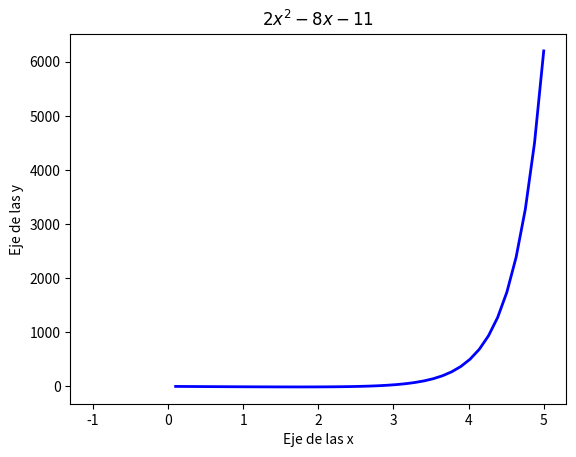

The script that saved this image:
import matplotlib.pyplot as plt
import numpy as np


def grafica(x,y,color,titulo):
    n=y(x)
    plt.plot(x,n,'-',color=color,markersize=10,linewidth=2)
    plt.title(titulo)
    plt.xlabel('Eje de las x')
    plt.ylabel('Eje de las y')
    return plt


#a=grafica(np.linspace(-6,2),lambda x: 5-4*x-x**x,'red','$5-4x-x²$')
#a.show()
a2=grafica(np.linspace(-1,5),lambda x: 2*x**x-8*x-11,'blue','$2x^2-8x-11$')
a2.show()